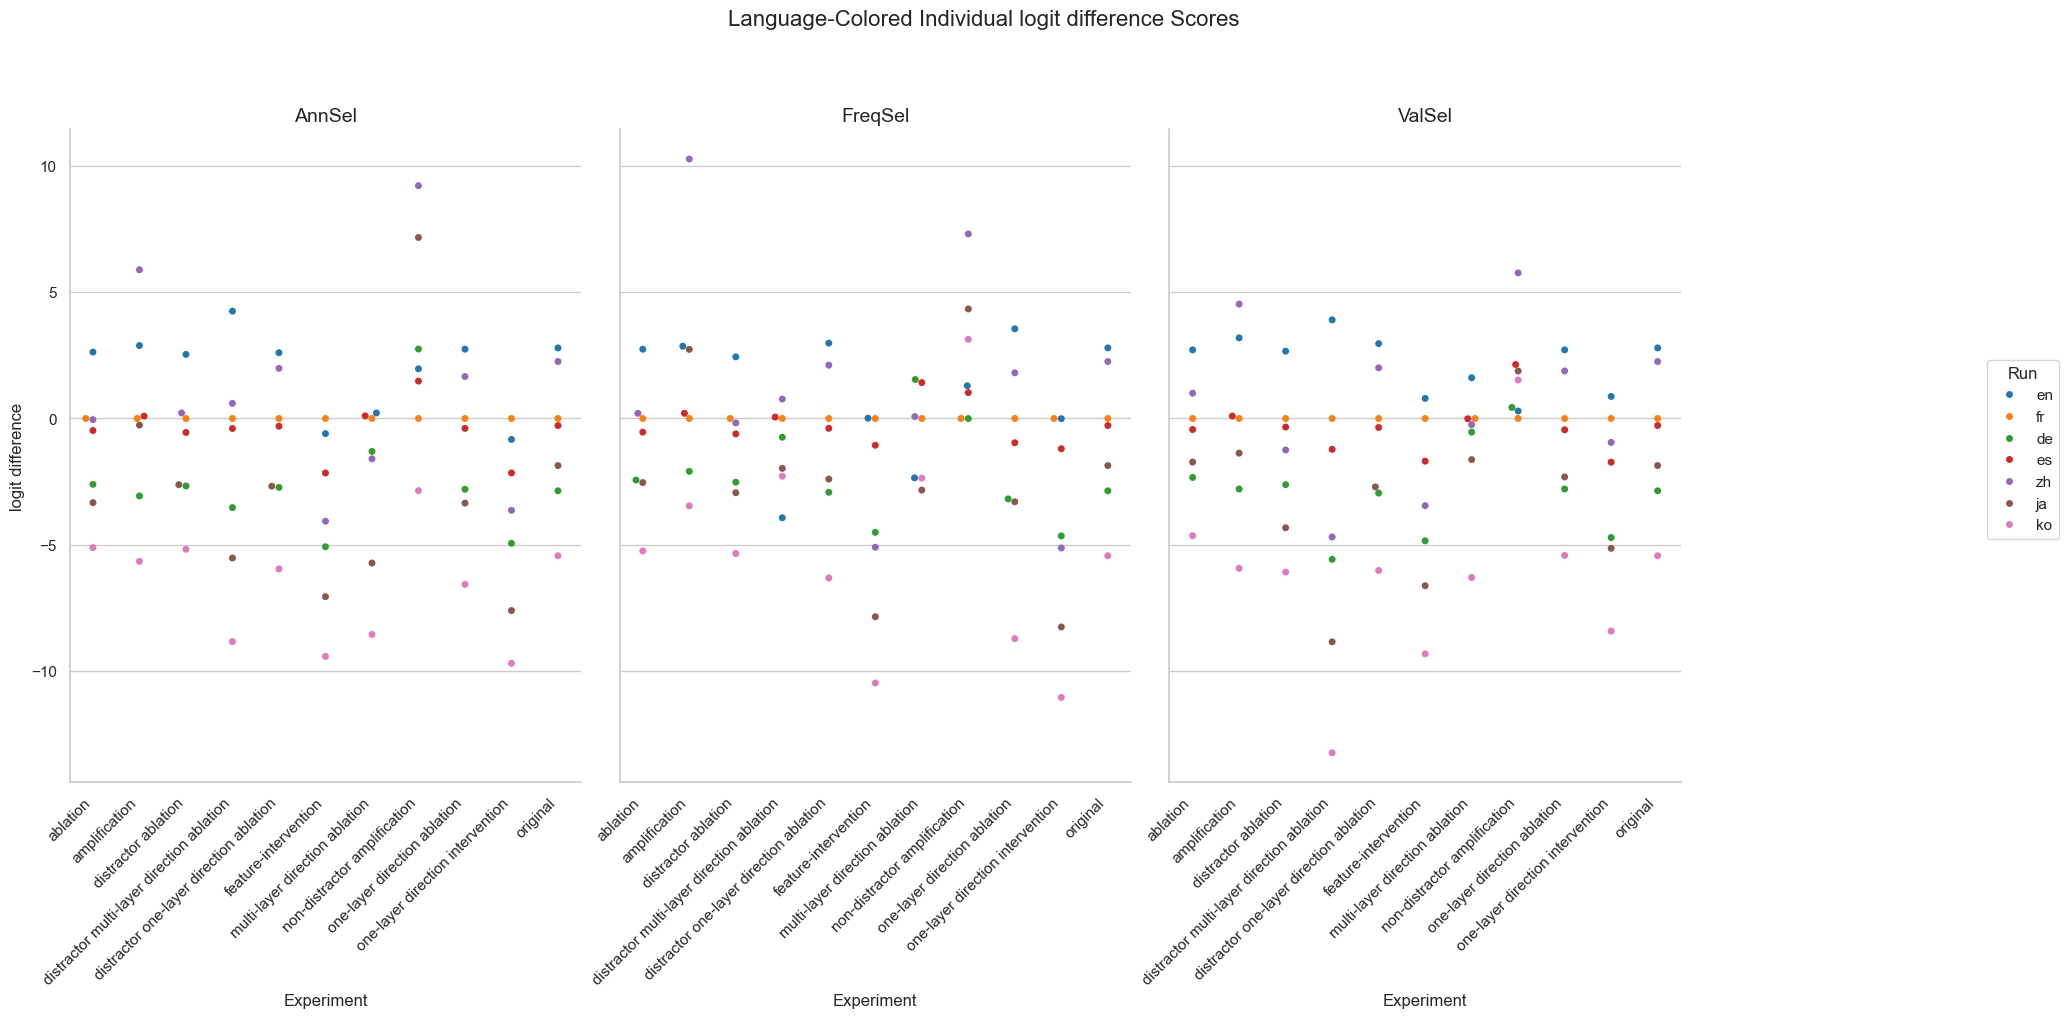

Source data for this figure (header and first rows):
Experiment, Method, Run, mean, stdev
original, AnnSel, en, 2.796, 3.898
original, AnnSel, fr, 0.0, 0.0
original, AnnSel, de, -2.866, 4.406
original, AnnSel, es, -0.2792, 3.61
original, AnnSel, zh, 2.256, 4.045
original, AnnSel, ja, -1.866, 5.026
original, AnnSel, ko, -5.438, 4.315
original, FreqSel, en, 2.796, 3.898
original, FreqSel, fr, 0.0, 0.0
original, FreqSel, de, -2.866, 4.406
original, FreqSel, es, -0.2792, 3.61
original, FreqSel, zh, 2.256, 4.045
original, FreqSel, ja, -1.866, 5.026
original, FreqSel, ko, -5.438, 4.315
original, ValSel, en, 2.796, 3.898
original, ValSel, fr, 0.0, 0.0
original, ValSel, de, -2.866, 4.406
original, ValSel, es, -0.2792, 3.61
original, ValSel, zh, 2.256, 4.045
original, ValSel, ja, -1.866, 5.026
original, ValSel, ko, -5.438, 4.315
distractor ablation, AnnSel, en, 2.539, 3.702
distractor ablation, AnnSel, fr, 0.0, 0.0
distractor ablation, AnnSel, de, -2.674, 4.016
distractor ablation, AnnSel, es, -0.5541, 3.512
distractor ablation, AnnSel, zh, 0.2197, 3.761
distractor ablation, AnnSel, ja, -2.624, 4.545
distractor ablation, AnnSel, ko, -5.183, 3.973
distractor ablation, FreqSel, en, 2.443, 3.646
distractor ablation, FreqSel, fr, 0.0, 0.0
distractor ablation, FreqSel, de, -2.523, 3.946
distractor ablation, FreqSel, es, -0.6108, 3.43
distractor ablation, FreqSel, zh, -0.1753, 3.715
distractor ablation, FreqSel, ja, -2.942, 4.535
distractor ablation, FreqSel, ko, -5.35, 3.959
distractor ablation, ValSel, en, 2.668, 3.84
distractor ablation, ValSel, fr, 0.0, 0.0
distractor ablation, ValSel, de, -2.623, 4.246
distractor ablation, ValSel, es, -0.3402, 3.554
distractor ablation, ValSel, zh, -1.249, 4.213
distractor ablation, ValSel, ja, -4.329, 5.044
distractor ablation, ValSel, ko, -6.087, 4.372
ablation, AnnSel, en, 2.63, 3.862
ablation, AnnSel, fr, 0.0, 0.0
ablation, AnnSel, de, -2.608, 4.16
ablation, AnnSel, es, -0.4762, 3.599
ablation, AnnSel, zh, -0.04607, 3.852
ablation, AnnSel, ja, -3.334, 4.748
ablation, AnnSel, ko, -5.12, 4.069
ablation, FreqSel, en, 2.744, 3.791
ablation, FreqSel, fr, 0.0, 0.0
ablation, FreqSel, de, -2.439, 4.041
ablation, FreqSel, es, -0.5419, 3.654
ablation, FreqSel, zh, 0.2043, 3.789
ablation, FreqSel, ja, -2.54, 4.595
ablation, FreqSel, ko, -5.248, 4.181
ablation, ValSel, en, 2.72, 3.856
ablation, ValSel, fr, 0.0, 0.0
ablation, ValSel, de, -2.337, 4.137
ablation, ValSel, es, -0.4381, 3.65
... 171 more rows
